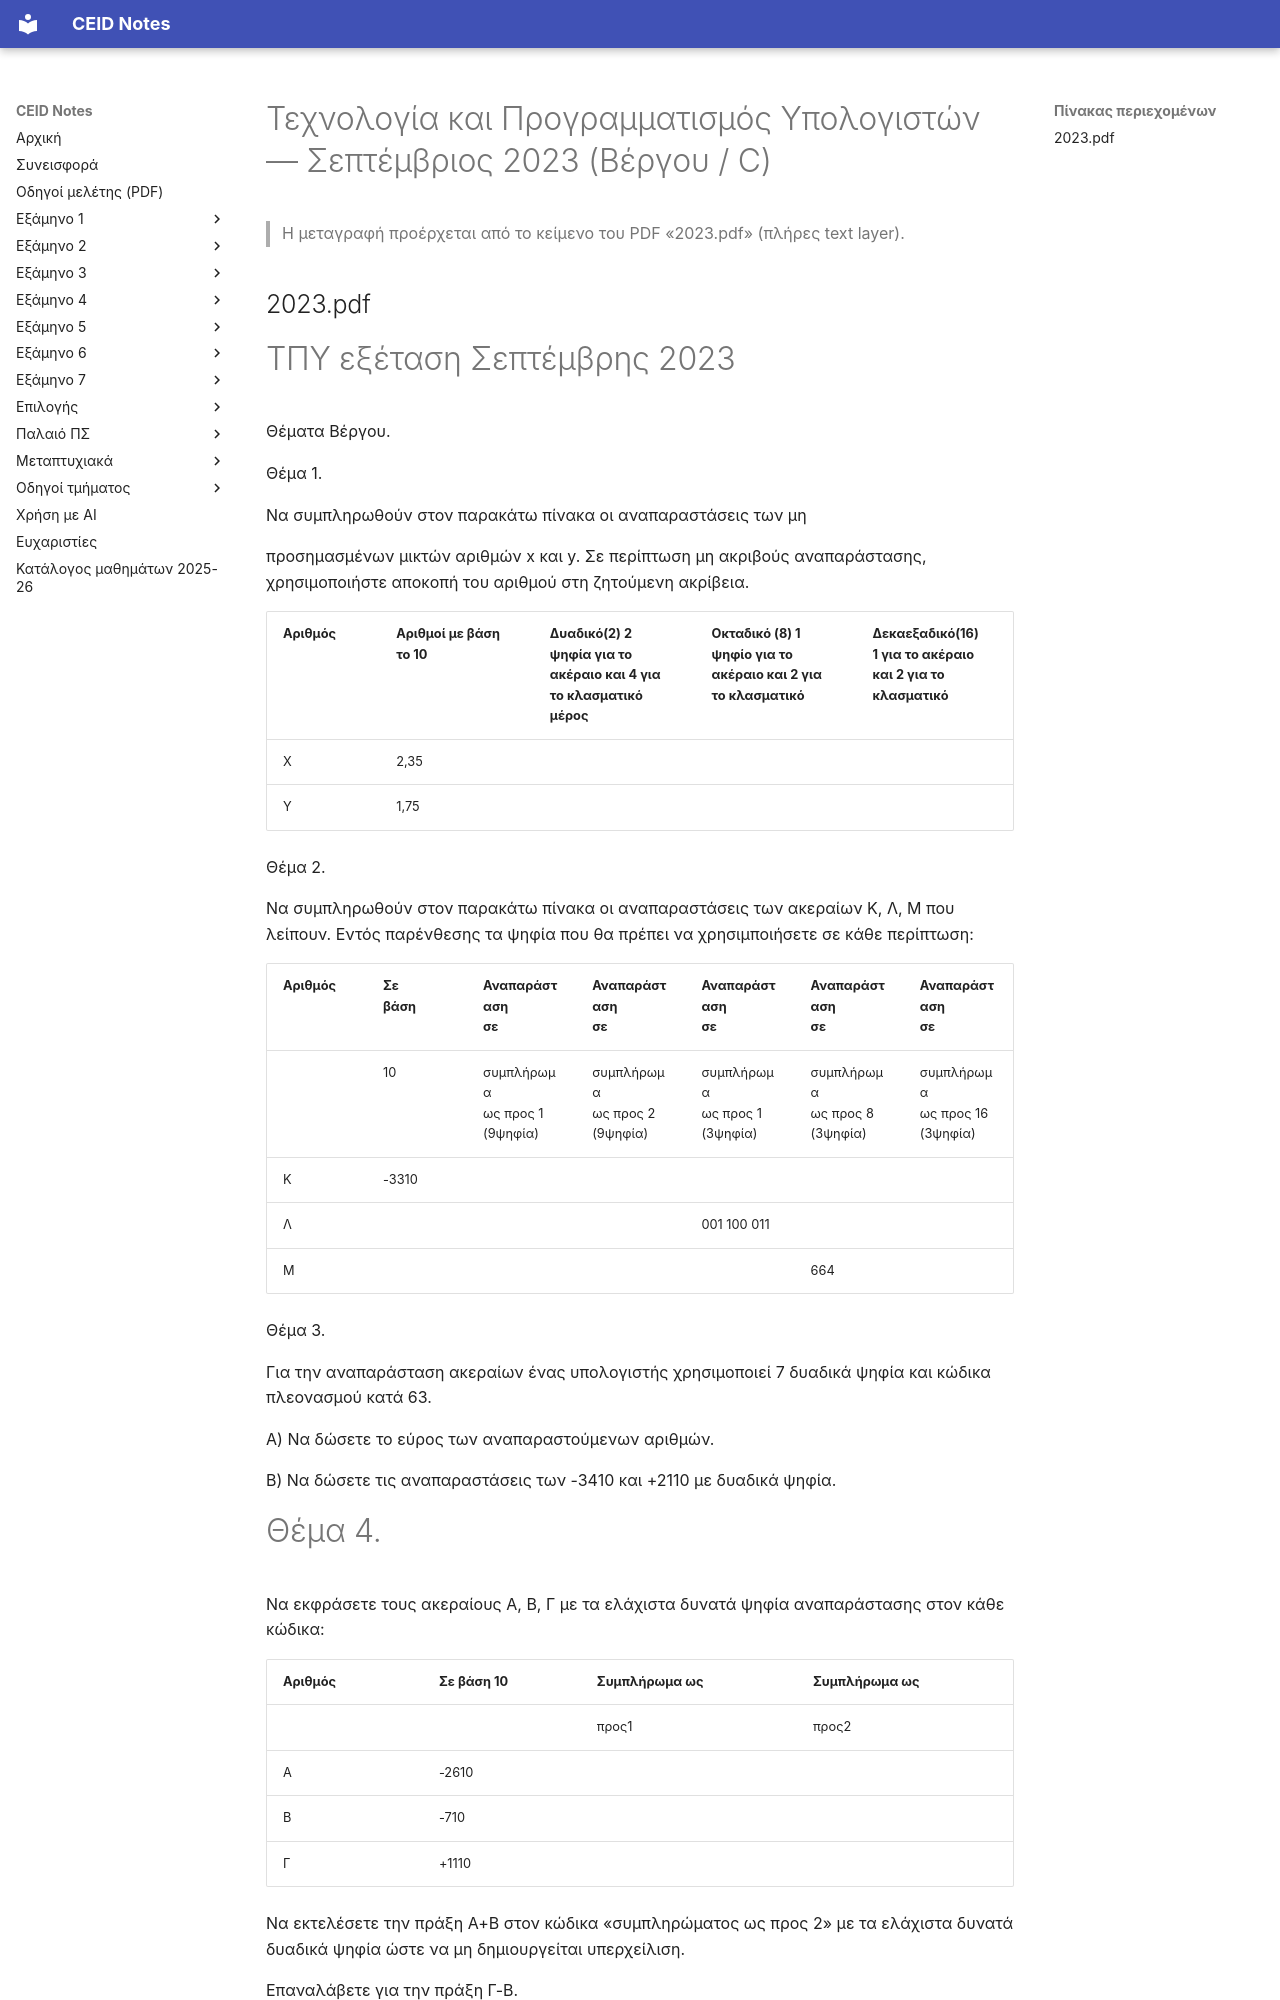

repository: kdngiorgos/ceid-notes · page: Old Classes (Παλαιό Πρόγραμμα Σπουδών)/Τεχνολογία και Προγραμματισμός Υπολογιστών/Previous Exams/2023-09-a.html · generator: mkdocs

---
course: Τεχνολογία και Προγραμματισμός Υπολογιστών
session: 2023-09-a
label: Σεπτέμβριος 2023 — Θέματα Βέργου & Θέματα C
sources:
- ../other/2023.pdf
format: mixed
duration_min: null
notes: Η περίοδος «ΤΠΥ εξέταση Σεπτέμβρης 2023» τυπώνεται στο ίδιο το έγγραφο· περιλαμβάνει τα θεωρητικά θέματα 1–5 (σελ. 1–2) και τα «Θέματα C» (σελ. 3)· η διάρκεια δεν τυπώνεται.
transcription: verbatim
solutions: none
---
# Τεχνολογία και Προγραμματισμός Υπολογιστών — Σεπτέμβριος 2023 (Βέργου / C)

> Η μεταγραφή προέρχεται από το κείμενο του PDF «2023.pdf» (πλήρες text layer).

## 2023.pdf

# ΤΠΥ εξέταση Σεπτέμβρης 2023

Θέματα Βέργου.

Θέμα 1.

Να συμπληρωθούν στον παρακάτω πίνακα οι αναπαραστάσεις των μη

προσημασμένων μικτών αριθμών x και y. Σε περίπτωση μη ακριβούς αναπαράστασης, χρησιμοποιήστε αποκοπή του αριθμού στη ζητούμενη ακρίβεια.

|Αριθμός|Αριθμοί με βάση<br>το 10|Δυαδικό(2) 2<br>ψηφία για το<br>ακέραιο και 4 για<br>το κλασματικό<br>μέρος|Οκταδικό (8) 1<br>ψηφίο για το<br>ακέραιο και 2 για<br>το κλασματικό|Δεκαεξαδικό(16)<br>1 για το ακέραιο<br>και 2 για το<br>κλασματικό|
|---|---|---|---|---|
|X|2,35||||
|Y|1,75||||

Θέμα 2.

Να συμπληρωθούν στον παρακάτω πίνακα οι αναπαραστάσεις των ακεραίων Κ, Λ, Μ που λείπουν. Εντός παρένθεσης τα ψηφία που θα πρέπει να χρησιμποιήσετε σε κάθε περίπτωση:

|Αριθμός|Σε<br>βάση|Αναπαράσταση<br>σε|Αναπαράσταση<br>σε|Αναπαράσταση<br>σε|Αναπαράσταση<br>σε|Αναπαράσταση<br>σε|
|---|---|---|---|---|---|---|
||10|συμπλήρωμα<br>ως προς 1<br> (9ψηφία)|συμπλήρωμα<br>ως προς 2<br>(9ψηφία)|συμπλήρωμα<br>ως προς 1<br> (3ψηφία)|συμπλήρωμα<br>ως προς 8<br> (3ψηφία)|συμπλήρωμα<br>ως προς 16<br>(3ψηφία)|
|Κ|-3310||||||
|Λ||||001 100 011|||
|Μ|||||664||

Θέμα 3.

Για την αναπαράσταση ακεραίων ένας υπολογιστής χρησιμοποιεί 7 δυαδικά ψηφία και κώδικα πλεονασμού κατά 63.

Α) Να δώσετε το εύρος των αναπαραστούμενων αριθμών.

Β) Να δώσετε τις αναπαραστάσεις των -3410 και +2110 με δυαδικά ψηφία.

# Θέμα 4.

Να εκφράσετε τους ακεραίους Α, Β, Γ με τα ελάχιστα δυνατά ψηφία αναπαράστασης στον κάθε κώδικα:

|Αριθμός|Σε βάση 10|Συμπλήρωμα ως|Συμπλήρωμα ως|
|---|---|---|---|
|||προς1|προς2|
|Α|-2610|||
|Β|-710|||
|Γ|+1110|||

Να εκτελέσετε την πράξη Α+Β στον κώδικα «συμπληρώματος ως προς 2» με τα ελάχιστα δυνατά δυαδικά ψηφία ώστε να μη δημιουργείται υπερχείλιση.

Επαναλάβετε για την πράξη Γ-Β.

Θέμα 5.

Ένας υπολογιστής διαθέτει αρτηρίες διευθύνσεων και δεδομένων των 30 και 32 δυαδικών ψηφίων αντίστοιχα. Να υπολογίσετε τη μέγιστη φυσική μνήμη που μπορούμε να προσαρτήσουμε σε Gbytes.

# Θέματα C
